Photos from the image-classification dataset "balanced_dataset" in the GitHub repository Ngangbam-Elvish/Brain-Tumor-Classification. Its 4 classes are: glioma, meningioma, no tumor, pituitary tumor.

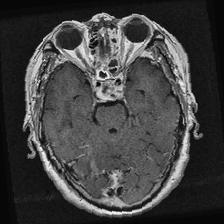
Label: pituitary tumor

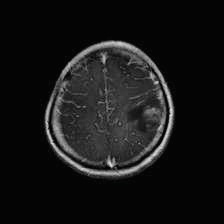
Label: glioma

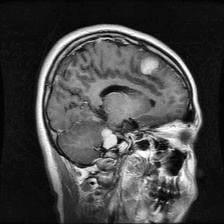
Label: meningioma

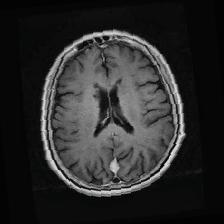
Label: meningioma

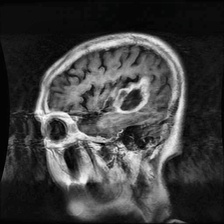
Label: glioma

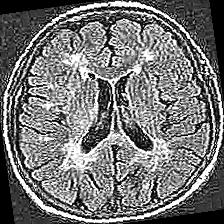
Label: no tumor
